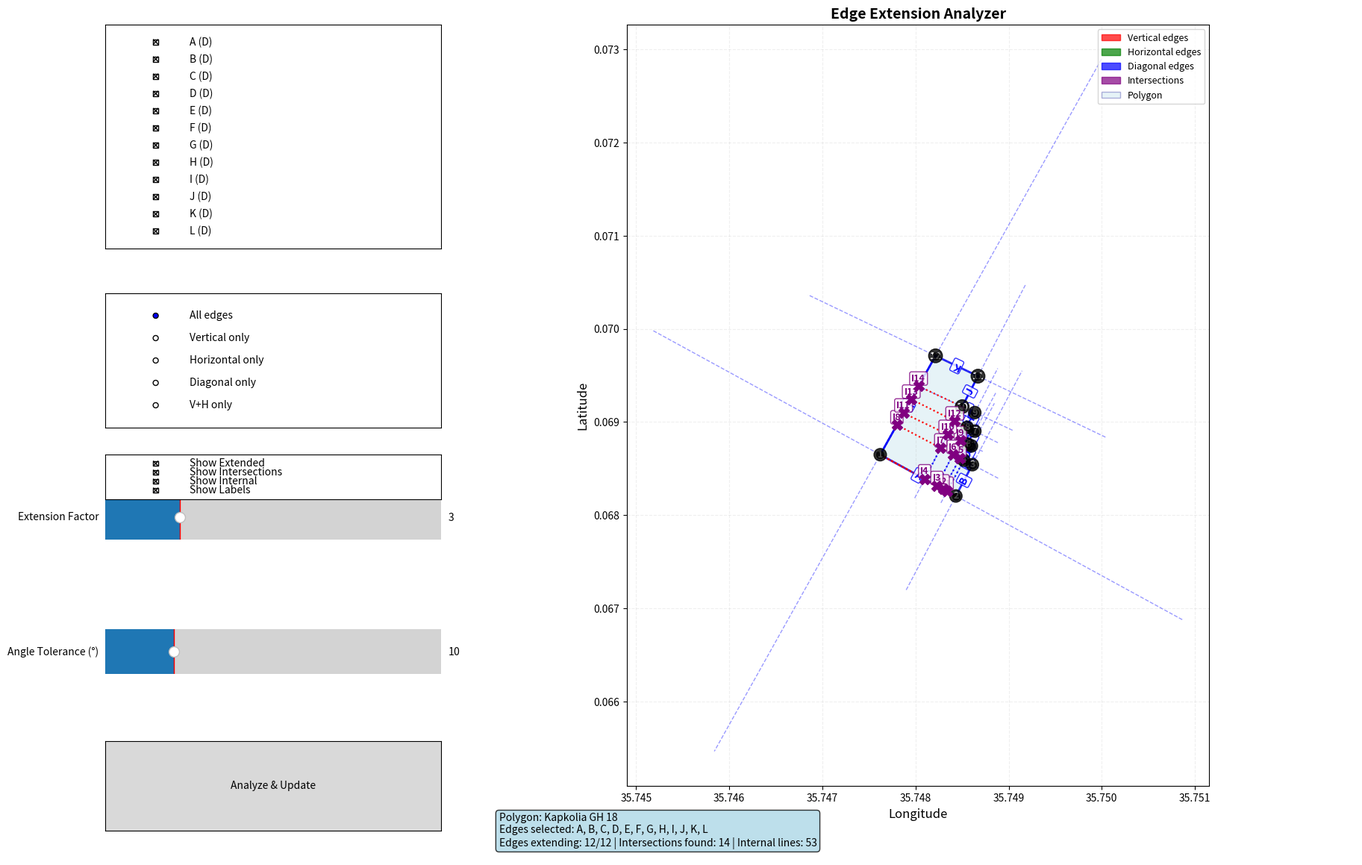

The matplotlib source for this figure:
import json
import matplotlib.pyplot as plt
import matplotlib.patches as patches
from matplotlib.patches import Polygon as MplPolygon
import numpy as np
import math
from matplotlib.widgets import Button, CheckButtons, RadioButtons, Slider
import warnings
warnings.filterwarnings('ignore')

class EdgeExtensionAnalyzer:
    def __init__(self, geojson_data):
        self.geojson_data = geojson_data
        self.coords = geojson_data['features'][0]['geometry']['coordinates'][0]
        self.polygon_vertices = self.coords[:-1]
        self.longitudes = [coord[0] for coord in self.polygon_vertices]
        self.latitudes = [coord[1] for coord in self.polygon_vertices]
        self.num_vertices = len(self.polygon_vertices)
        
        # Initialize settings
        self.selected_edges = [True] * self.num_vertices  # All edges selected by default
        self.extension_factor = 3.0
        self.edge_type_filter = 'all'  # 'all', 'vertical', 'horizontal', 'diagonal'
        self.angle_tolerance = 10.0  # degrees for vertical/horizontal classification
        self.show_extended_lines = True
        self.show_intersections = True
        self.show_internal_lines = True
        self.show_labels = True
        
        # Calculate edge information
        self.edges = self.calculate_edge_info()
        
        # Results
        self.intersections = []
        self.internal_lines = []
        
        # Create figure with GUI controls
        self.fig = plt.figure(figsize=(18, 12))
        self.setup_gui()
        
    def calculate_edge_info(self):
        """Calculate information for all edges"""
        edges = []
        for i in range(self.num_vertices):
            p1 = self.polygon_vertices[i]
            p2 = self.polygon_vertices[(i + 1) % self.num_vertices]
            
            # Calculate angle
            dx = p2[0] - p1[0]
            dy = p2[1] - p1[1]
            angle = math.degrees(math.atan2(dy, dx)) % 180
            
            # Determine edge type
            edge_type = self.classify_edge_type(angle)
            
            edges.append({
                'index': i,
                'label': chr(65 + i),  # A, B, C, ...
                'vertices': (i, (i + 1) % self.num_vertices),
                'line': [p1, p2],
                'angle': angle,
                'type': edge_type,
                'length': math.sqrt(dx**2 + dy**2),
                'is_vertical': abs(angle - 90) < self.angle_tolerance or abs(angle + 90) < self.angle_tolerance,
                'is_horizontal': abs(angle) < self.angle_tolerance or abs(angle - 180) < self.angle_tolerance,
                'is_diagonal': not (abs(angle - 90) < self.angle_tolerance or 
                                   abs(angle + 90) < self.angle_tolerance or 
                                   abs(angle) < self.angle_tolerance or 
                                   abs(angle - 180) < self.angle_tolerance)
            })
        
        return edges
    
    def classify_edge_type(self, angle):
        """Classify edge as vertical, horizontal, or diagonal"""
        if abs(angle - 90) < self.angle_tolerance or abs(angle + 90) < self.angle_tolerance:
            return 'vertical'
        elif abs(angle) < self.angle_tolerance or abs(angle - 180) < self.angle_tolerance:
            return 'horizontal'
        else:
            return 'diagonal'
    
    def line_intersection(self, line1, line2, segment_intersection=True):
        """Find intersection point of two lines"""
        x1, y1 = line1[0]
        x2, y2 = line1[1]
        x3, y3 = line2[0]
        x4, y4 = line2[1]
        
        denom = (x1 - x2) * (y3 - y4) - (y1 - y2) * (x3 - x4)
        
        if abs(denom) < 1e-12:
            return None
        
        px = ((x1 * y2 - y1 * x2) * (x3 - x4) - (x1 - x2) * (x3 * y4 - y3 * x4)) / denom
        py = ((x1 * y2 - y1 * x2) * (y3 - y4) - (y1 - y2) * (x3 * y4 - y3 * x4)) / denom
        
        if segment_intersection:
            min_x1, max_x1 = min(x1, x2), max(x1, x2)
            min_y1, max_y1 = min(y1, y2), max(y1, y2)
            min_x2, max_x2 = min(x3, x4), max(x3, x4)
            min_y2, max_y2 = min(y3, y4), max(y3, y4)
            
            tol = 1e-9
            if not (min_x1 - tol <= px <= max_x1 + tol and 
                    min_y1 - tol <= py <= max_y1 + tol and
                    min_x2 - tol <= px <= max_x2 + tol and
                    min_y2 - tol <= py <= max_y2 + tol):
                return None
        
        return (px, py)
    
    def is_point_inside_polygon(self, point):
        """Check if a point is inside the polygon"""
        x, y = point
        n = self.num_vertices
        inside = False
        
        p1x, p1y = self.polygon_vertices[0]
        for i in range(n + 1):
            p2x, p2y = self.polygon_vertices[i % n]
            if y > min(p1y, p2y):
                if y <= max(p1y, p2y):
                    if x <= max(p1x, p2x):
                        if p1y != p2y:
                            xinters = (y - p1y) * (p2x - p1x) / (p2y - p1y) + p1x
                        if p1x == p2x or x <= xinters:
                            inside = not inside
            p1x, p1y = p2x, p2y
        
        return inside
    
    def extend_line(self, line, extension_factor):
        """Extend a line segment in both directions"""
        x1, y1 = line[0]
        x2, y2 = line[1]
        
        dx = x2 - x1
        dy = y2 - y1
        
        length = math.sqrt(dx**2 + dy**2)
        if length == 0:
            return line
        
        dx /= length
        dy /= length
        
        extended_start = (x1 - dx * length * extension_factor, y1 - dy * length * extension_factor)
        extended_end = (x2 + dx * length * extension_factor, y2 + dy * length * extension_factor)
        
        return [extended_start, extended_end]
    
    def get_edges_to_extend(self):
        """Get edges to extend based on current filter settings"""
        edges_to_extend = []
        
        for i, edge in enumerate(self.edges):
            if not self.selected_edges[i]:
                continue
            
            # Apply edge type filter
            if self.edge_type_filter == 'all':
                edges_to_extend.append(edge)
            elif self.edge_type_filter == 'vertical' and edge['is_vertical']:
                edges_to_extend.append(edge)
            elif self.edge_type_filter == 'horizontal' and edge['is_horizontal']:
                edges_to_extend.append(edge)
            elif self.edge_type_filter == 'diagonal' and edge['is_diagonal']:
                edges_to_extend.append(edge)
            elif self.edge_type_filter == 'vertical_horizontal' and (edge['is_vertical'] or edge['is_horizontal']):
                edges_to_extend.append(edge)
        
        return edges_to_extend
    
    def analyze_intersections(self):
        """Find all intersections from extended edges"""
        edges_to_extend = self.get_edges_to_extend()
        self.intersections = []
        self.internal_lines = []
        
        # Extend selected edges
        extended_edges = []
        for edge in edges_to_extend:
            extended_line = self.extend_line(edge['line'], self.extension_factor)
            extended_edges.append({
                'edge': edge,
                'extended_line': extended_line
            })
        
        # Find intersections
        for i in range(len(extended_edges)):
            for j in range(i + 1, len(extended_edges)):
                edge_i = extended_edges[i]['edge']
                edge_j = extended_edges[j]['edge']
                
                # Skip adjacent edges
                i_v1, i_v2 = edge_i['vertices']
                j_v1, j_v2 = edge_j['vertices']
                
                if len({i_v1, i_v2, j_v1, j_v2}) < 4:
                    continue
                
                intersection = self.line_intersection(
                    extended_edges[i]['extended_line'], 
                    extended_edges[j]['extended_line'], 
                    segment_intersection=False
                )
                
                if intersection and self.is_point_inside_polygon(intersection):
                    # Calculate distances
                    def min_distance(point, line):
                        x1, y1 = line[0]
                        x2, y2 = line[1]
                        return min(
                            math.sqrt((point[0] - x1)**2 + (point[1] - y1)**2),
                            math.sqrt((point[0] - x2)**2 + (point[1] - y2)**2)
                        )
                    
                    dist1 = min_distance(intersection, edge_i['line'])
                    dist2 = min_distance(intersection, edge_j['line'])
                    
                    if dist1 > 0.00001 and dist2 > 0.00001:
                        self.intersections.append({
                            'edge1': edge_i,
                            'edge2': edge_j,
                            'intersection': intersection,
                            'dist1': dist1,
                            'dist2': dist2,
                            'extended_line1': extended_edges[i]['extended_line'],
                            'extended_line2': extended_edges[j]['extended_line']
                        })
        
        # Create internal lines
        for inter in self.intersections:
            intersection_pt = inter['intersection']
            
            # Connect to edge1 endpoints
            for endpoint in inter['edge1']['line']:
                midpoint = ((intersection_pt[0] + endpoint[0]) / 2, 
                           (intersection_pt[1] + endpoint[1]) / 2)
                if self.is_point_inside_polygon(midpoint):
                    self.internal_lines.append({
                        'line': [intersection_pt, endpoint],
                        'color': 'red',
                        'edge_label': inter['edge1']['label']
                    })
            
            # Connect to edge2 endpoints
            for endpoint in inter['edge2']['line']:
                midpoint = ((intersection_pt[0] + endpoint[0]) / 2, 
                           (intersection_pt[1] + endpoint[1]) / 2)
                if self.is_point_inside_polygon(midpoint):
                    self.internal_lines.append({
                        'line': [intersection_pt, endpoint],
                        'color': 'blue',
                        'edge_label': inter['edge2']['label']
                    })
    
    def setup_gui(self):
        """Setup the GUI controls"""
        # Main plot area
        self.ax_plot = plt.axes([0.3, 0.1, 0.65, 0.85])
        
        # Control panels
        self.ax_edge_select = plt.axes([0.02, 0.7, 0.25, 0.25])
        self.ax_edge_type = plt.axes([0.02, 0.5, 0.25, 0.15])
        self.ax_slider = plt.axes([0.02, 0.35, 0.25, 0.1])
        self.ax_angle_tol = plt.axes([0.02, 0.2, 0.25, 0.1])
        self.ax_buttons = plt.axes([0.02, 0.05, 0.25, 0.1])
        
        # Edge selection checkboxes
        edge_labels = [f"{edge['label']} ({edge['type'][0].upper()})" for edge in self.edges]
        self.checkboxes = CheckButtons(self.ax_edge_select, edge_labels, self.selected_edges)
        self.checkboxes.on_clicked(self.on_edge_select)
        
        # Edge type filter radio buttons
        self.radio = RadioButtons(self.ax_edge_type, 
                                 ['All edges', 'Vertical only', 'Horizontal only', 
                                  'Diagonal only', 'V+H only'])
        self.radio.on_clicked(self.on_edge_type_change)
        
        # Extension factor slider
        self.slider = Slider(self.ax_slider, 'Extension Factor', 1.0, 10.0, 
                           valinit=self.extension_factor, valstep=0.5)
        self.slider.on_changed(self.on_slider_change)
        
        # Angle tolerance slider
        self.slider_angle = Slider(self.ax_angle_tol, 'Angle Tolerance (°)', 1.0, 45.0, 
                                  valinit=self.angle_tolerance, valstep=1.0)
        self.slider_angle.on_changed(self.on_angle_tolerance_change)
        
        # Action buttons
        self.btn_analyze = Button(self.ax_buttons, 'Analyze & Update')
        self.btn_analyze.on_clicked(self.on_analyze)
        
        # Add toggle buttons
        self.ax_toggles = plt.axes([0.02, 0.42, 0.25, 0.05])
        self.toggle_labels = ['Show Extended', 'Show Intersections', 'Show Internal', 'Show Labels']
        self.toggle_states = [True, True, True, True]
        self.toggle_buttons = CheckButtons(self.ax_toggles, self.toggle_labels, self.toggle_states)
        self.toggle_buttons.on_clicked(self.on_toggle_change)
        
        # Initial analysis and plot
        self.analyze_intersections()
        self.update_plot()
        
        # Add info panel
        self.ax_info = plt.axes([0.3, 0.02, 0.65, 0.06])
        self.ax_info.axis('off')
        self.update_info_panel()
    
    def on_edge_select(self, label):
        """Handle edge selection change"""
        index = int(label.split(':')[0].split(' ')[1]) - 1 if ':' in label else ord(label[0]) - 65
        self.selected_edges[index] = not self.selected_edges[index]
    
    def on_edge_type_change(self, label):
        """Handle edge type filter change"""
        if label == 'All edges':
            self.edge_type_filter = 'all'
        elif label == 'Vertical only':
            self.edge_type_filter = 'vertical'
        elif label == 'Horizontal only':
            self.edge_type_filter = 'horizontal'
        elif label == 'Diagonal only':
            self.edge_type_filter = 'diagonal'
        elif label == 'V+H only':
            self.edge_type_filter = 'vertical_horizontal'
    
    def on_slider_change(self, val):
        """Handle slider change"""
        self.extension_factor = val
    
    def on_angle_tolerance_change(self, val):
        """Handle angle tolerance change"""
        self.angle_tolerance = val
        # Recalculate edge types
        self.edges = self.calculate_edge_info()
        # Update checkbox labels
        self.ax_edge_select.clear()
        edge_labels = [f"{edge['label']} ({edge['type'][0].upper()})" for edge in self.edges]
        self.checkboxes = CheckButtons(self.ax_edge_select, edge_labels, self.selected_edges)
        self.checkboxes.on_clicked(self.on_edge_select)
    
    def on_toggle_change(self, label):
        """Handle toggle button changes"""
        if label == 'Show Extended':
            self.show_extended_lines = not self.show_extended_lines
        elif label == 'Show Intersections':
            self.show_intersections = not self.show_intersections
        elif label == 'Show Internal':
            self.show_internal_lines = not self.show_internal_lines
        elif label == 'Show Labels':
            self.show_labels = not self.show_labels
    
    def on_analyze(self, event):
        """Handle analyze button click"""
        self.analyze_intersections()
        self.update_plot()
        self.update_info_panel()
    
    def update_info_panel(self):
        """Update the information panel"""
        self.ax_info.clear()
        self.ax_info.axis('off')
        
        edges_to_extend = self.get_edges_to_extend()
        edge_names = [edge['label'] for edge in edges_to_extend]
        
        info_text = (
            f"Polygon: {self.geojson_data['features'][0]['properties']['id']}\n"
            f"Edges selected: {', '.join(edge_names) if edge_names else 'None'}\n"
            f"Edges extending: {len(edges_to_extend)}/{self.num_vertices} | "
            f"Intersections found: {len(self.intersections)} | "
            f"Internal lines: {len(self.internal_lines)}"
        )
        
        self.ax_info.text(0.02, 0.5, info_text, 
                         fontsize=10, verticalalignment='center',
                         bbox=dict(boxstyle="round,pad=0.3", facecolor="lightblue", alpha=0.8))
    
    def update_plot(self):
        """Update the main plot"""
        self.ax_plot.clear()
        
        # Plot original polygon
        polygon = MplPolygon(list(zip(self.longitudes, self.latitudes)), 
                           facecolor='lightblue', 
                           edgecolor='darkblue',
                           linewidth=2,
                           alpha=0.3)
        self.ax_plot.add_patch(polygon)
        
        # Plot original edges with type-based coloring
        for edge in self.edges:
            x1, y1 = edge['line'][0]
            x2, y2 = edge['line'][1]
            
            # Color based on type
            if edge['is_vertical']:
                color = 'red'
                linestyle = '-'
                linewidth = 2.5 if self.selected_edges[edge['index']] else 1.0
            elif edge['is_horizontal']:
                color = 'green'
                linestyle = '-'
                linewidth = 2.5 if self.selected_edges[edge['index']] else 1.0
            else:
                color = 'blue'
                linestyle = '-'
                linewidth = 2.0 if self.selected_edges[edge['index']] else 0.8
            
            # Draw edge
            self.ax_plot.plot([x1, x2], [y1, y2], color=color, 
                            linestyle=linestyle, linewidth=linewidth, alpha=0.7)
            
            # Add label
            if self.show_labels:
                mid_x = (x1 + x2) / 2
                mid_y = (y1 + y2) / 2
                dx = x2 - x1
                dy = y2 - y1
                angle = math.degrees(math.atan2(dy, dx))
                
                self.ax_plot.text(mid_x, mid_y, edge['label'],
                                fontsize=10, fontweight='bold',
                                color=color, ha='center', va='center',
                                rotation=angle,
                                bbox=dict(boxstyle="round,pad=0.15", facecolor="white", 
                                         edgecolor=color, alpha=0.8))
        
        # Plot vertices
        for i in range(self.num_vertices):
            self.ax_plot.scatter(self.longitudes[i], self.latitudes[i], 
                               color='black', s=50, zorder=5, alpha=0.7)
            if self.show_labels:
                self.ax_plot.text(self.longitudes[i], self.latitudes[i], f'{i+1}', 
                                fontsize=9, fontweight='bold', 
                                color='white', ha='center', va='center',
                                bbox=dict(boxstyle="circle,pad=0.15", facecolor="black", alpha=0.8))
        
        # Get edges to extend
        edges_to_extend = self.get_edges_to_extend()
        
        # Plot extended lines
        if self.show_extended_lines and edges_to_extend:
            for edge in edges_to_extend:
                extended_line = self.extend_line(edge['line'], self.extension_factor)
                x1, y1 = extended_line[0]
                x2, y2 = extended_line[1]
                
                # Color based on type
                if edge['is_vertical']:
                    color = 'red'
                elif edge['is_horizontal']:
                    color = 'green'
                else:
                    color = 'blue'
                
                self.ax_plot.plot([x1, x2], [y1, y2], 
                                color=color, linewidth=1, linestyle='--', alpha=0.4)
        
        # Plot intersections
        if self.show_intersections and self.intersections:
            for idx, inter in enumerate(self.intersections):
                ix, iy = inter['intersection']
                self.ax_plot.scatter([ix], [iy], color='purple', s=100, zorder=6, marker='X')
                
                if self.show_labels:
                    self.ax_plot.text(ix, iy + 0.00003, f'I{idx+1}', 
                                    fontsize=9, fontweight='bold', color='purple',
                                    ha='center', va='bottom',
                                    bbox=dict(boxstyle="round,pad=0.2", facecolor="white", 
                                             edgecolor='purple', alpha=0.8))
        
        # Plot internal lines
        if self.show_internal_lines and self.internal_lines:
            for line_data in self.internal_lines:
                x1, y1 = line_data['line'][0]
                x2, y2 = line_data['line'][1]
                self.ax_plot.plot([x1, x2], [y1, y2], 
                                color=line_data['color'], linewidth=1.5, 
                                linestyle=':', alpha=0.7)
        
        # Set plot properties
        self.ax_plot.set_xlabel('Longitude', fontsize=12)
        self.ax_plot.set_ylabel('Latitude', fontsize=12)
        self.ax_plot.set_title('Edge Extension Analyzer', fontsize=14, fontweight='bold')
        
        # Add legend
        legend_elements = [
            patches.Patch(facecolor='red', edgecolor='red', alpha=0.7, label='Vertical edges'),
            patches.Patch(facecolor='green', edgecolor='green', alpha=0.7, label='Horizontal edges'),
            patches.Patch(facecolor='blue', edgecolor='blue', alpha=0.7, label='Diagonal edges'),
            patches.Patch(facecolor='purple', edgecolor='purple', alpha=0.7, label='Intersections'),
            patches.Patch(facecolor='lightblue', edgecolor='darkblue', alpha=0.3, label='Polygon')
        ]
        
        self.ax_plot.legend(handles=legend_elements, loc='upper right', fontsize=9)
        
        self.ax_plot.grid(True, alpha=0.2, linestyle='--')
        self.ax_plot.set_aspect('equal', adjustable='box')
        
        self.fig.canvas.draw_idle()
    
    def run(self):
        """Run the application"""
        plt.show()

# Parse the GeoJSON data
geojson_data = {
    "type": "FeatureCollection",
    "features": [
        {
            "type": "Feature",
            "properties": {"id": "Kapkolia GH 18"},
            "geometry": {
                "type": "Polygon",
                "coordinates": [
                    [
                        [35.7476211, 0.0686487],
                        [35.7484332, 0.0682052],
                        [35.7486109, 0.0685414],
                        [35.7485188, 0.0685899],
                        [35.7486008, 0.0687426],
                        [35.7485605, 0.0687621],
                        [35.7486369, 0.0689017],
                        [35.7485544, 0.0689431],
                        [35.7486364, 0.0691011],
                        [35.7485011, 0.0691646],
                        [35.7486711, 0.069492],
                        [35.7482149, 0.0697103],
                        [35.7476211, 0.0686487]
                    ]
                ]
            }
        }
    ]
}

# Print initial analysis
print("=" * 80)
print("EDGE EXTENSION ANALYZER GUI")
print("=" * 80)
print("Instructions:")
print("1. Select which edges to extend using the checkboxes")
print("2. Choose edge type filter (vertical, horizontal, etc.)")
print("3. Adjust extension factor and angle tolerance")
print("4. Click 'Analyze & Update' to see results")
print("5. Use toggle buttons to show/hide elements")
print("=" * 80)
print("\nInitial edge classification:")

# Create analyzer and run
analyzer = EdgeExtensionAnalyzer(geojson_data)

# Print edge information
print("\nEdge Information:")
print("-" * 60)
print(f"{'Edge':<6} {'Type':<12} {'Angle (°)':<10} {'Length':<10} {'Vertices'}")
print("-" * 60)
for edge in analyzer.edges:
    vertices_str = f"{edge['vertices'][0]+1}-{edge['vertices'][1]+1}"
    print(f"{edge['label']:<6} {edge['type']:<12} {edge['angle']:<10.2f} {edge['length']:<10.7f} {vertices_str}")
print("-" * 60)

analyzer.run()
